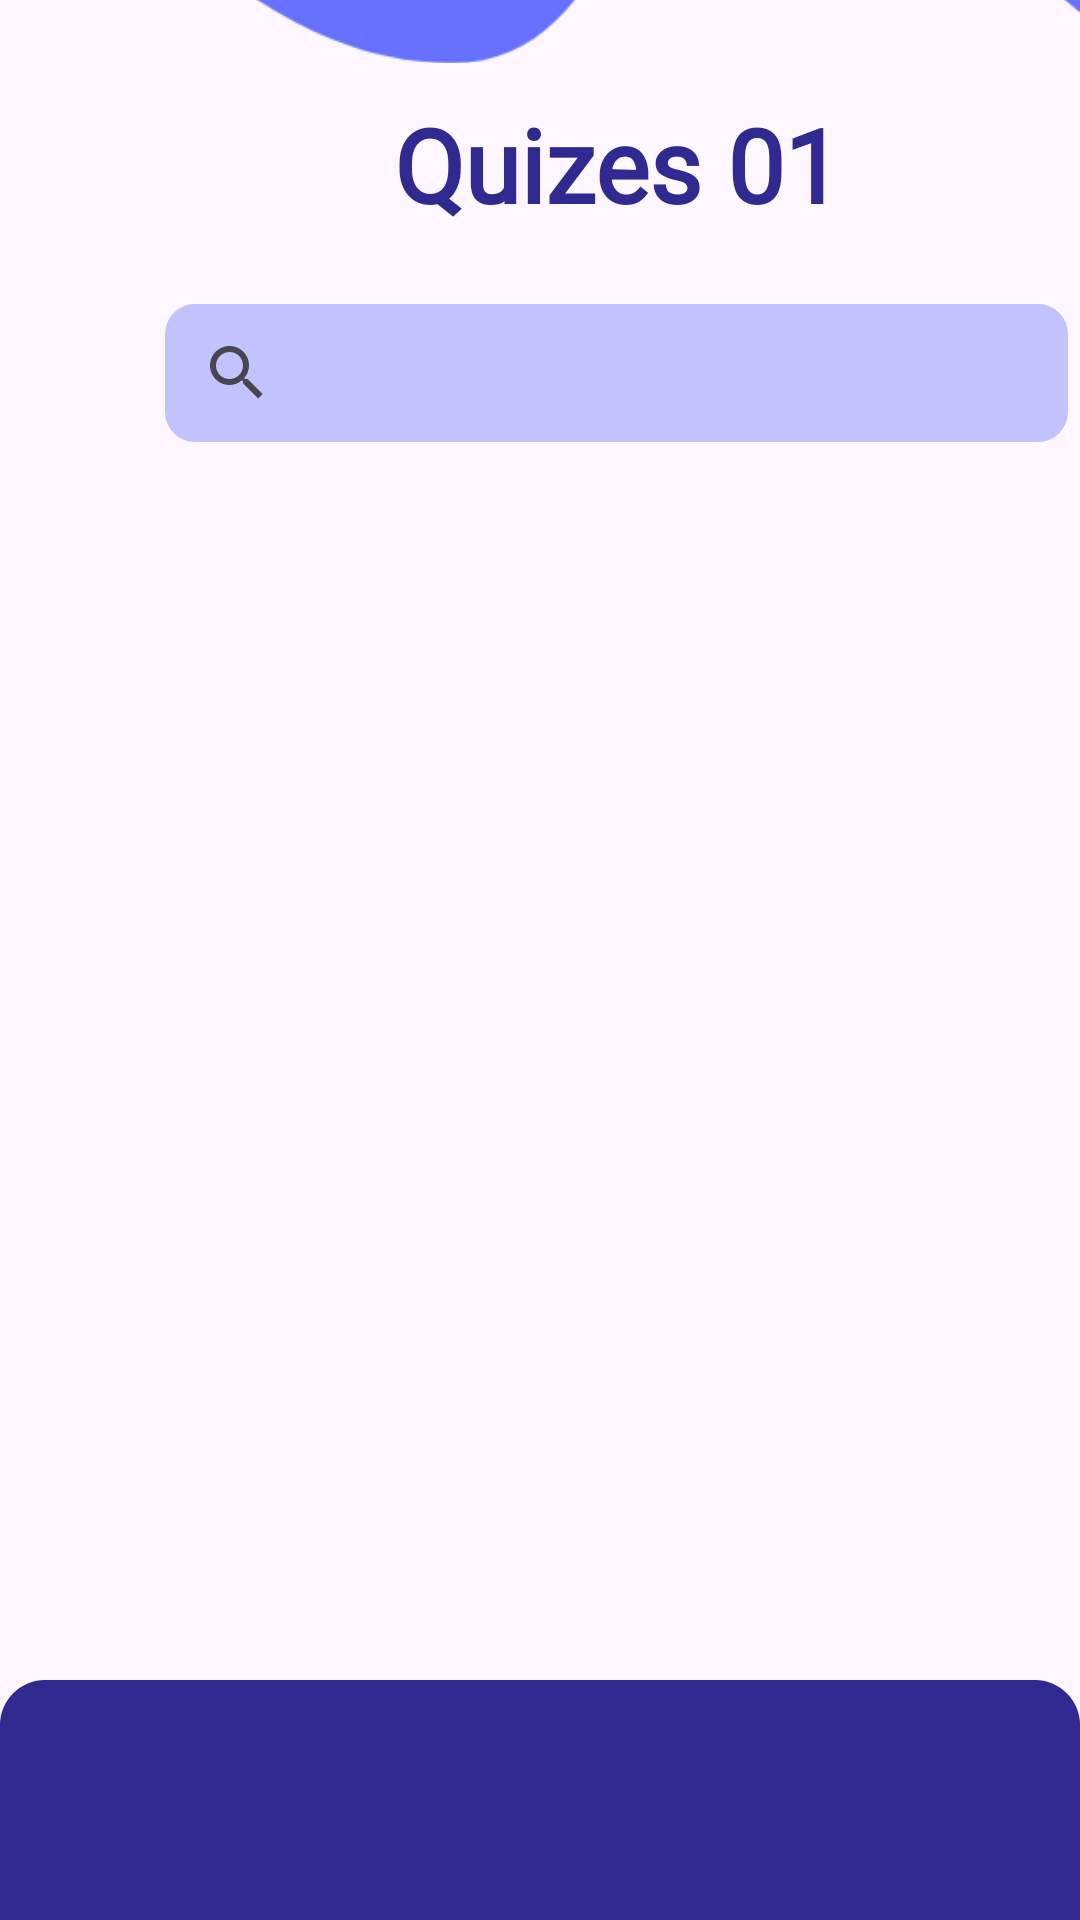

The Android layout XML behind this screen, and the referenced resources:
<!-- AndroidManifest.xml: application theme Theme.Material3.Light.NoActionBar -->
<!-- res/layout/activity_view_all_quiz.xml -->
<?xml version="1.0" encoding="utf-8"?>
<androidx.constraintlayout.widget.ConstraintLayout xmlns:android="http://schemas.android.com/apk/res/android"
    xmlns:app="http://schemas.android.com/apk/res-auto"
    xmlns:tools="http://schemas.android.com/tools"
    android:layout_width="match_parent"
    android:layout_height="match_parent"
    tools:context=".activities.sehan.ViewAllQuiz">

    <ImageView
        android:id="@+id/imageView"
        android:layout_width="wrap_content"
        android:layout_height="0dp"
        android:layout_marginBottom="528dp"
        app:layout_constraintBottom_toBottomOf="parent"
        app:layout_constraintEnd_toEndOf="parent"
        app:layout_constraintHorizontal_bias="0.0"
        app:layout_constraintStart_toStartOf="parent"
        app:srcCompat="@drawable/img" />

    <LinearLayout
        android:id="@+id/linearLayout4"
        android:layout_width="392dp"
        android:layout_height="422dp"
        android:layout_marginTop="9dp"
        android:orientation="vertical"
        app:layout_constraintEnd_toEndOf="@+id/addQuizBtn"
        app:layout_constraintHorizontal_bias="0.502"
        app:layout_constraintStart_toStartOf="@+id/addQuizBtn"
        app:layout_constraintTop_toBottomOf="@+id/imageView">


        <androidx.recyclerview.widget.RecyclerView
            android:id="@+id/recycleView1"
            android:layout_width="383dp"
            android:layout_height="376dp"
            tools:listitem="@layout/activity_single_quiz" />
    </LinearLayout>
    <TextView
        android:id="@+id/tvLoadingData1"
        android:layout_width="wrap_content"
        android:layout_height="wrap_content"
        android:text="Loading Data....."
        android:textSize="28sp"
        android:textColor="@color/black"
        android:textStyle="bold"
        android:visibility="gone"
        app:layout_constraintBottom_toBottomOf="parent"
        app:layout_constraintEnd_toEndOf="parent"
        app:layout_constraintStart_toStartOf="parent"
        app:layout_constraintTop_toTopOf="parent" />

    <TextView
        android:id="@+id/CoursesH1"
        android:layout_width="wrap_content"
        android:layout_height="wrap_content"
        android:layout_marginTop="32dp"
        android:fontFamily="@font/oswald"
        android:text="@string/quizes1"
        android:textColor="@color/fontBlue1"
        android:textSize="34sp"
        android:textStyle="bold"
        app:layout_constraintEnd_toEndOf="@+id/searchView"
        app:layout_constraintHorizontal_bias="0.504"
        app:layout_constraintStart_toStartOf="@+id/searchView"
        app:layout_constraintTop_toTopOf="parent" />


    <SearchView
        android:id="@+id/searchView"
        android:layout_width="301dp"
        android:layout_height="46dp"
        android:layout_marginStart="55dp"
        android:layout_marginTop="24dp"
        android:layout_marginEnd="55dp"
        android:background="@drawable/all_rounded_corner"
        app:layout_constraintEnd_toEndOf="parent"
        app:layout_constraintHorizontal_bias="0.0"
        app:layout_constraintStart_toStartOf="parent"
        app:layout_constraintTop_toBottomOf="@+id/CoursesH1" />

    <Button
        android:id="@+id/addQuizBtn"
        android:layout_width="161dp"
        android:layout_height="55dp"
        android:layout_marginStart="127dp"
        android:layout_marginTop="21dp"
        android:layout_marginEnd="127dp"
        android:layout_marginBottom="11dp"
        android:background="@drawable/register_button"
        android:text="@string/add_quizes"

        app:layout_constraintBottom_toTopOf="@+id/bottom_navigation"
        app:layout_constraintEnd_toEndOf="parent"
        app:layout_constraintStart_toStartOf="parent"
        app:layout_constraintTop_toBottomOf="@+id/linearLayout4"
        app:layout_constraintVertical_bias="0.857"
        android:textColor="#FEFEFE"
        />

    <com.google.android.material.bottomnavigation.BottomNavigationView
        android:id="@+id/bottom_navigation"
        android:layout_width="match_parent"
        android:layout_height="wrap_content"
        android:background="@drawable/round_corners"
        app:itemIconTint="#ffff"
        app:itemTextColor="#ffff"
        app:layout_constraintBottom_toBottomOf="parent"
        app:layout_constraintHorizontal_bias="0.0"
        app:layout_constraintLeft_toLeftOf="parent"
        app:layout_constraintRight_toRightOf="parent"
        />


</androidx.constraintlayout.widget.ConstraintLayout>
<!-- res/layout/activity_single_quiz.xml (included above) -->
<?xml version="1.0" encoding="utf-8"?>
<androidx.cardview.widget.CardView xmlns:android="http://schemas.android.com/apk/res/android"
    android:layout_width="match_parent"
    android:layout_height="wrap_content"
    xmlns:app="http://schemas.android.com/apk/res-auto"
    app:cardElevation="8dp"
    app:cardCornerRadius="8dp"
    android:layout_margin="8dp"
    >

    <LinearLayout
        android:layout_width="wrap_content"
        android:layout_height="wrap_content"
        android:gravity="center"
        android:padding="16dp"
        android:layout_gravity="center"
        android:orientation="vertical">

        <LinearLayout
            android:layout_width="wrap_content"
            android:layout_height="wrap_content"
            android:layout_gravity="center_vertical"
            android:orientation="horizontal">

            <TextView
                android:id="@+id/tvQuizName"
                android:layout_width="wrap_content"
                android:layout_height="wrap_content"
                android:text="Quiz name "
                android:layout_gravity="center"
                android:gravity="center"
                android:textColor="@color/black"
                android:textSize="30sp"
                android:textStyle="bold"/>


        </LinearLayout>

    </LinearLayout>

</androidx.cardview.widget.CardView>
<!-- resources referenced by this layout -->
<resources>
  <color name="black">#FF000000</color>
  <color name="fontBlue1">#30298F</color>
  <!-- drawable all_rounded_corner (drawable) -->
  <?xml version="1.0" encoding="utf-8"?>
  <shape xmlns:android="http://schemas.android.com/apk/res/android"
      android:shape="rectangle" android:padding="10dp">
      <corners android:radius="10dp"/>
      <solid android:color="#666672FE"/>
  </shape>
  <!-- drawable img: png bitmap (drawable, 20651 bytes) -->
  <!-- drawable register_button (drawable) -->
  <?xml version="1.0" encoding="utf-8"?>
  <selector xmlns:android="http://schemas.android.com/apk/res/android">
      <item>
          <shape android:shape="rectangle">
              <corners android:radius="10dp"/>
              <solid android:color="#FF6672FE"></solid>
          </shape>
      </item>
  </selector>
  <!-- drawable round_corners (drawable) -->
  <?xml version="1.0" encoding="utf-8"?>
  <shape xmlns:android="http://schemas.android.com/apk/res/android">
  
      <solid android:color="@color/fontBlue1" />
      <corners android:topLeftRadius="15dp"
  
          android:topRightRadius="15dp"/>
  
  
  </shape>
  <string name="add_quizes">Add Quizes</string>
  <string name="quizes1">Quizes 01</string>
</resources>
